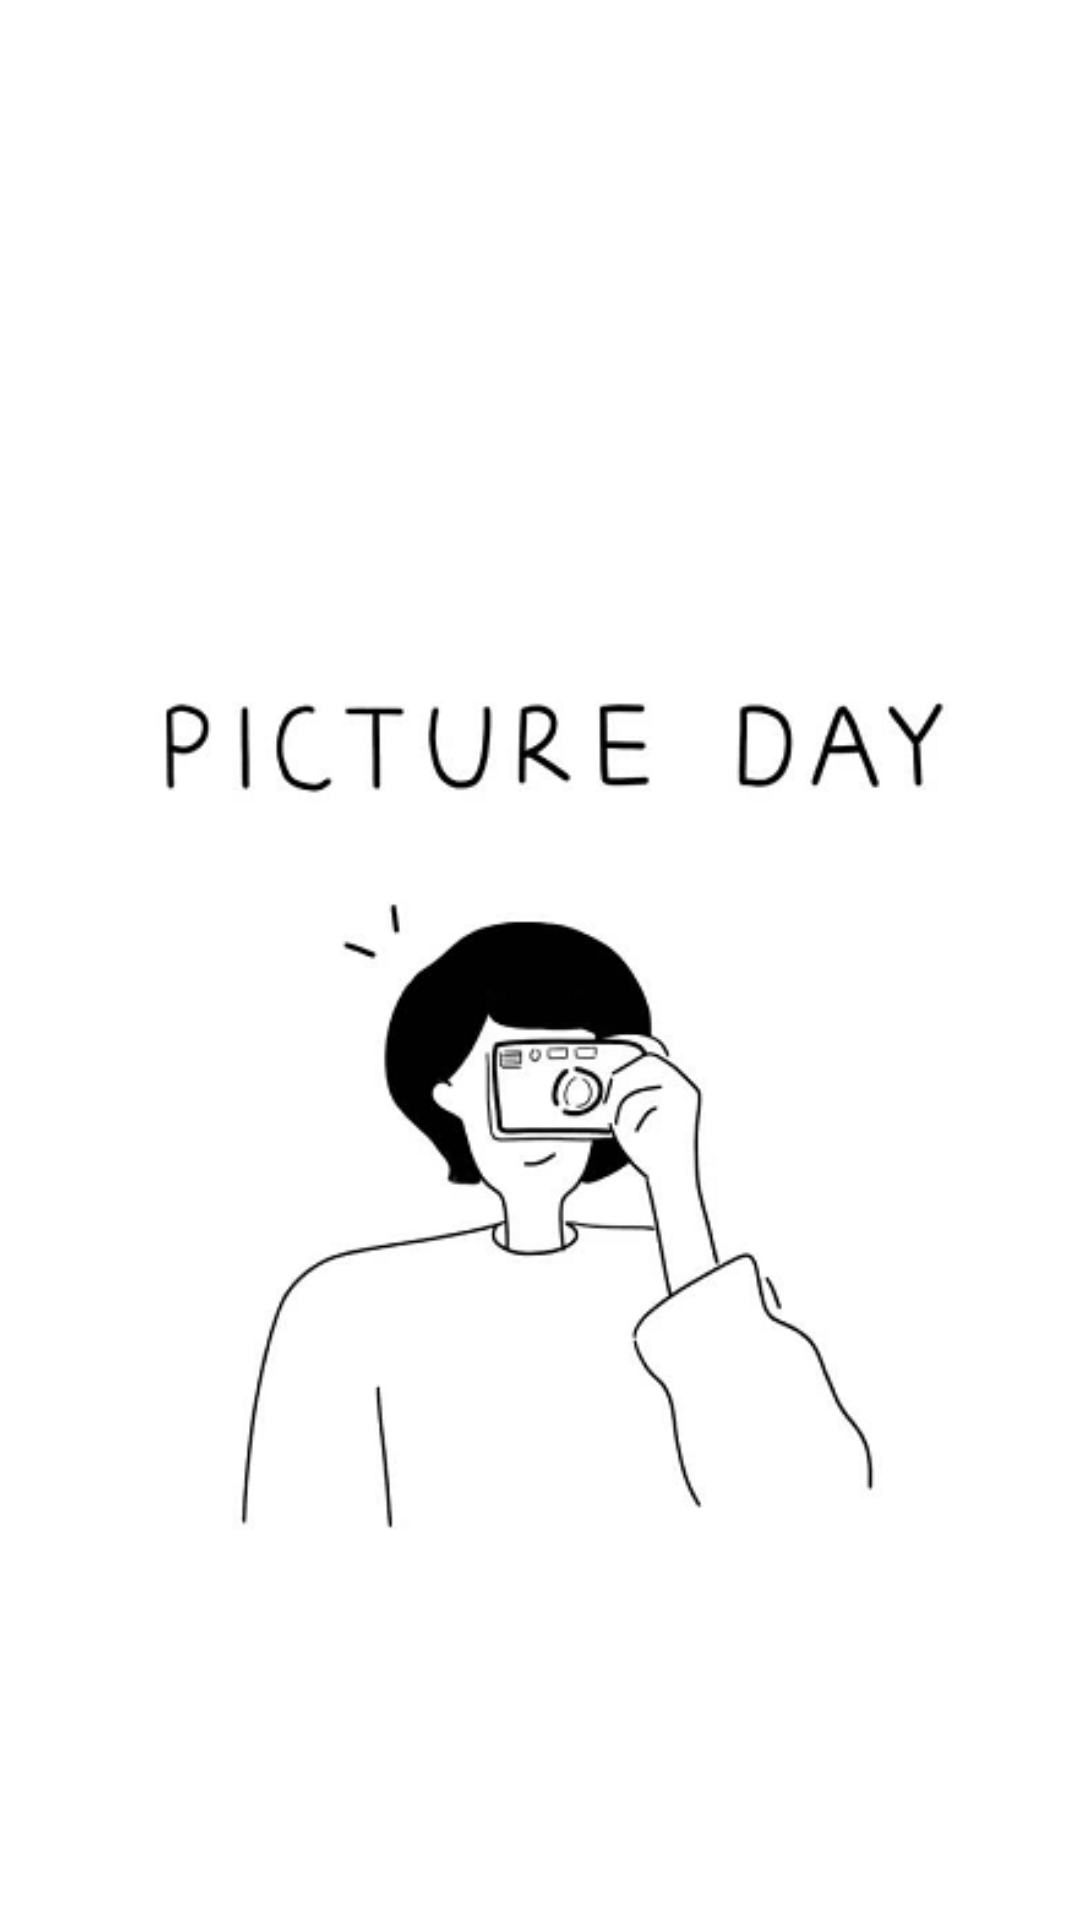

Layout XML and referenced resources for this Android screen:
<!-- AndroidManifest.xml: application theme AppTheme -->
<!-- res/layout/activity_welcome.xml -->
<?xml version="1.0" encoding="utf-8"?>
<LinearLayout xmlns:android="http://schemas.android.com/apk/res/android"
    android:orientation="vertical"
    android:layout_width="match_parent"
    android:layout_height="match_parent"
    android:background="#fff">

    <ImageView
        android:id="@+id/welcomeView"
        android:layout_width="match_parent"
        android:layout_height="match_parent"
        android:src="@drawable/welcome" />

</LinearLayout>
<!-- resources referenced by this layout -->
<resources>
  <!-- drawable welcome: png bitmap (drawable-xxhdpi, 32509 bytes) -->
  <style name="AppTheme" parent="Theme.AppCompat.Light.NoActionBar">
          
          <item name="colorPrimary">@color/colorPrimary</item>
          <item name="colorPrimaryDark">@color/colorPrimaryDark</item>
          <item name="colorAccent">@color/colorAccent</item>
      </style>
  <!-- not gathered from this repository: default colours our renderer supplied (Android Studio template values) -->
  <color name="colorPrimary">#FF6200EE</color>
  <color name="colorPrimaryDark">#FF3700B3</color>
  <color name="colorAccent">#FF03DAC5</color>
</resources>
